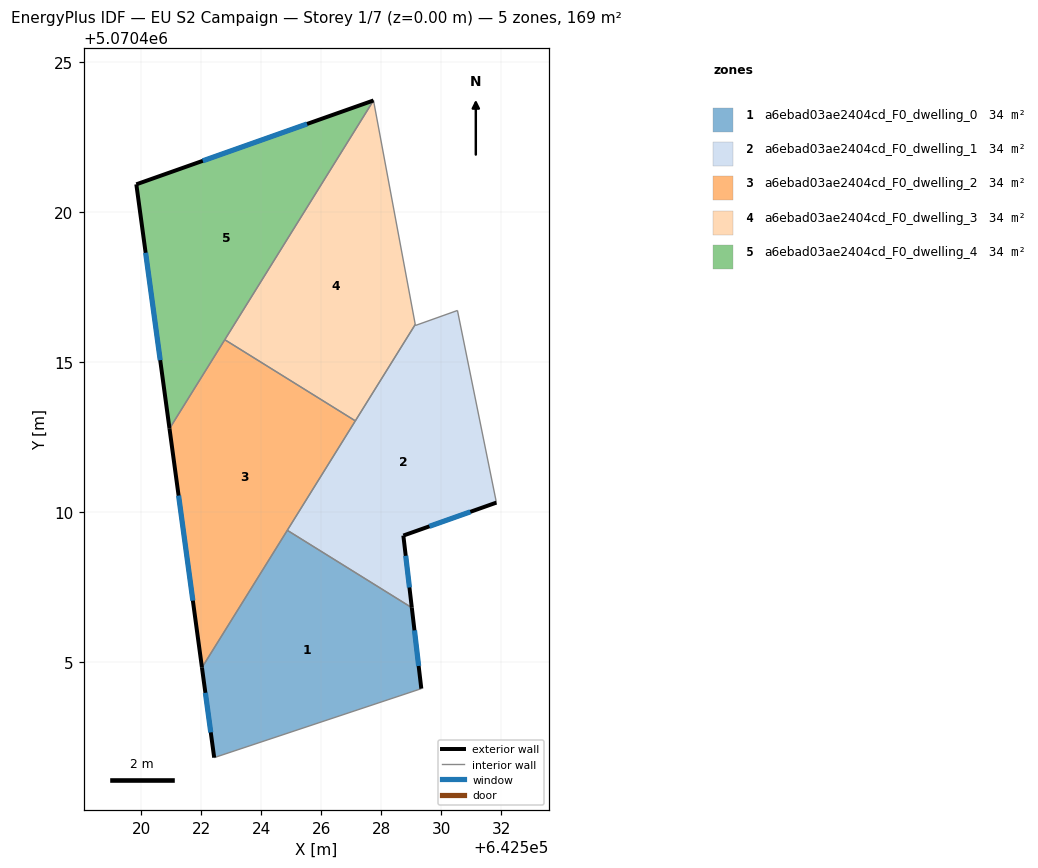
=== STOREY PLAN SPEC (per zone: floor XY polygon, exterior-wall plan segments, windows/doors) ===
zone 1: a6ebad03ae2404cd_F0_dwelling_0  (33.8 m²)
  floor: (642529.02, 5070406.82) (642529.34, 5070404.12) (642522.44, 5070401.82) (642522.03, 5070404.82) (642524.87, 5070409.40)
  exterior wall: (642522.03, 5070404.82) – (642522.44, 5070401.82)  [3.0 m]
    window: (642522.14, 5070403.98) – (642522.32, 5070402.66)  [1.8 m²]
  exterior wall: (642529.34, 5070404.12) – (642529.02, 5070406.82)  [2.7 m]
    window: (642529.25, 5070404.88) – (642529.11, 5070406.06)  [1.6 m²]
  interior walls: 3
zone 2: a6ebad03ae2404cd_F0_dwelling_1  (33.8 m²)
  floor: (642530.55, 5070416.73) (642531.84, 5070410.32) (642528.74, 5070409.22) (642529.02, 5070406.82) (642524.87, 5070409.40) (642529.14, 5070416.26) (642529.15, 5070416.23)
  exterior wall: (642528.74, 5070409.22) – (642531.84, 5070410.32)  [3.3 m]
    window: (642529.61, 5070409.53) – (642530.98, 5070410.02)  [1.9 m²]
  exterior wall: (642529.02, 5070406.82) – (642528.74, 5070409.22)  [2.4 m]
    window: (642528.94, 5070407.49) – (642528.82, 5070408.55)  [1.4 m²]
  interior walls: 6
zone 3: a6ebad03ae2404cd_F0_dwelling_2  (33.8 m²)
  floor: (642527.14, 5070413.05) (642522.03, 5070404.82) (642520.94, 5070412.79) (642522.79, 5070415.75)
  exterior wall: (642520.94, 5070412.79) – (642522.03, 5070404.82)  [8.0 m]
    window: (642521.25, 5070410.56) – (642521.72, 5070407.06)  [4.7 m²]
  interior walls: 4
zone 4: a6ebad03ae2404cd_F0_dwelling_3  (33.8 m²)
  floor: (642527.75, 5070423.73) (642529.14, 5070416.26) (642527.14, 5070413.05) (642522.79, 5070415.75)
  interior walls: 4
zone 5: a6ebad03ae2404cd_F0_dwelling_4  (33.8 m²)
  floor: (642527.75, 5070423.73) (642520.94, 5070412.79) (642519.84, 5070420.94)
  exterior wall: (642519.84, 5070420.94) – (642520.94, 5070412.79)  [8.2 m]
    window: (642520.15, 5070418.65) – (642520.64, 5070415.07)  [4.8 m²]
  exterior wall: (642527.75, 5070423.73) – (642519.84, 5070420.94)  [8.4 m]
    window: (642525.53, 5070422.95) – (642522.05, 5070421.72)  [4.9 m²]
  interior walls: 2

=== DERIVED (storey summary) ===
Building: EU S2 Campaign
Storey: 1 of 7  (floor level z = 0.00 m)
Storey gross floor area: 168.8 m²
Zones on this storey: 5
  - a6ebad03ae2404cd_F0_dwelling_0: floor 33.8 m²; exterior wall 5.7 m (17.2 m²); 2 window(s) 3.3 m²; WWR 19.3%
  - a6ebad03ae2404cd_F0_dwelling_1: floor 33.8 m²; exterior wall 5.7 m (17.1 m²); 2 window(s) 3.3 m²; WWR 19.3%
  - a6ebad03ae2404cd_F0_dwelling_2: floor 33.8 m²; exterior wall 8.0 m (24.1 m²); 1 window(s) 4.7 m²; WWR 19.3%
  - a6ebad03ae2404cd_F0_dwelling_3: floor 33.8 m²
  - a6ebad03ae2404cd_F0_dwelling_4: floor 33.8 m²; exterior wall 16.6 m (49.8 m²); 2 window(s) 9.6 m²; WWR 19.3%
Zone adjacency (shared interzone walls):
  - a6ebad03ae2404cd_F0_dwelling_0 ↔ a6ebad03ae2404cd_F0_dwelling_1
  - a6ebad03ae2404cd_F0_dwelling_0 ↔ a6ebad03ae2404cd_F0_dwelling_2
  - a6ebad03ae2404cd_F0_dwelling_1 ↔ a6ebad03ae2404cd_F0_dwelling_2
  - a6ebad03ae2404cd_F0_dwelling_1 ↔ a6ebad03ae2404cd_F0_dwelling_3
  - a6ebad03ae2404cd_F0_dwelling_2 ↔ a6ebad03ae2404cd_F0_dwelling_3
  - a6ebad03ae2404cd_F0_dwelling_2 ↔ a6ebad03ae2404cd_F0_dwelling_4
  - a6ebad03ae2404cd_F0_dwelling_3 ↔ a6ebad03ae2404cd_F0_dwelling_4